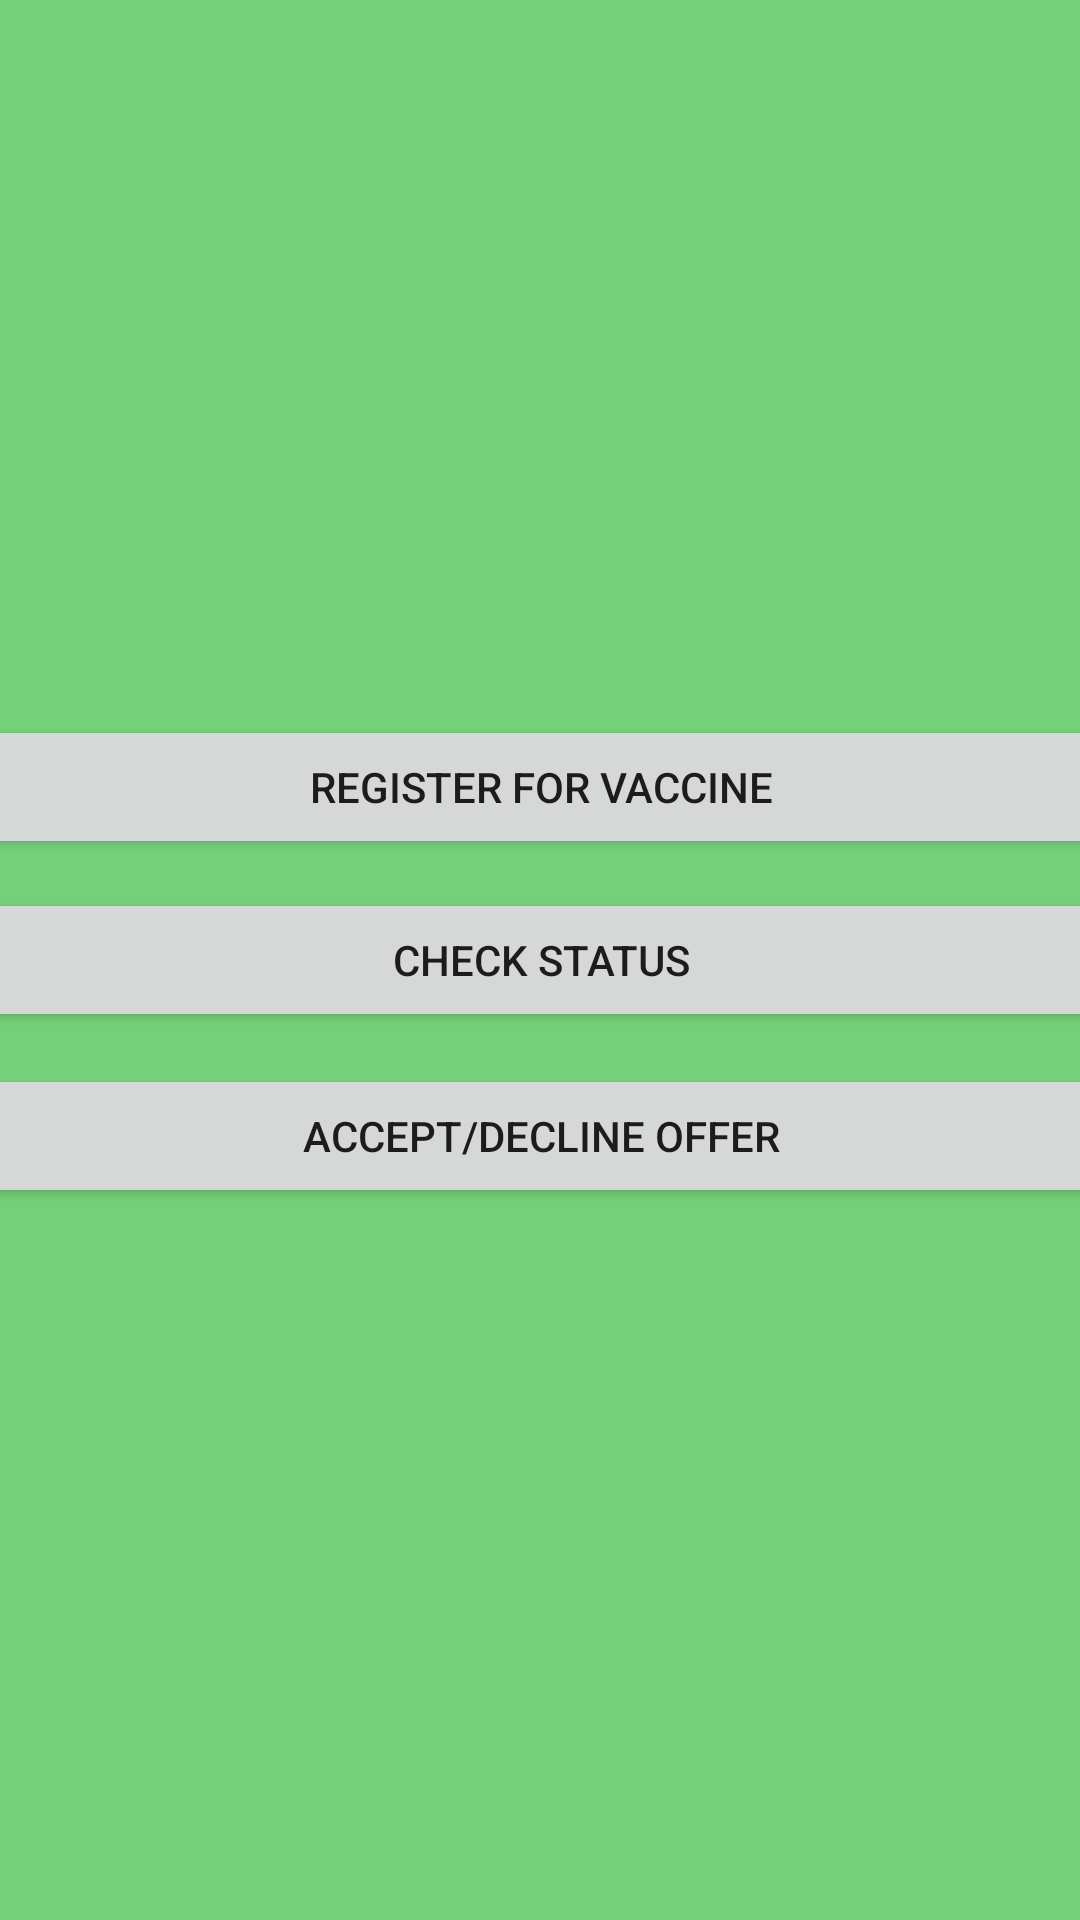

Android layout source for this screen:
<!-- AndroidManifest.xml: application theme Theme.ConsVarPrototype -->
<!-- res/layout/use_cases.xml -->
<?xml version="1.0" encoding="utf-8"?>

<androidx.constraintlayout.widget.ConstraintLayout xmlns:android="http://schemas.android.com/apk/res/android"
    xmlns:app="http://schemas.android.com/apk/res-auto"
    xmlns:tools="http://schemas.android.com/tools"
    android:background="@color/teal_700"
    android:layout_width="match_parent"
    android:layout_height="match_parent">


    <Button
        android:id="@+id/button4"
        android:layout_width="395dp"
        android:layout_height="wrap_content"
        android:layout_marginStart="8dp"
        android:layout_marginTop="8dp"
        android:layout_marginEnd="8dp"
        android:layout_marginBottom="8dp"
        android:text="Register for Vaccine"
        app:layout_constraintBottom_toBottomOf="parent"
        app:layout_constraintEnd_toEndOf="parent"
        app:layout_constraintStart_toStartOf="parent"
        app:layout_constraintTop_toTopOf="parent"
        app:layout_constraintVertical_bias="0.39999998" />

    <Button
        android:id="@+id/button5"
        android:layout_width="395dp"
        android:layout_height="wrap_content"
        android:layout_marginStart="8dp"
        android:layout_marginTop="8dp"
        android:layout_marginEnd="8dp"
        android:layout_marginBottom="8dp"
        android:text="Check status"
        app:layout_constraintBottom_toBottomOf="parent"
        app:layout_constraintEnd_toEndOf="parent"
        app:layout_constraintStart_toStartOf="parent"
        app:layout_constraintTop_toTopOf="parent" />

    <Button
        android:id="@+id/button6"
        android:layout_width="395dp"
        android:layout_height="wrap_content"
        android:layout_marginStart="8dp"
        android:layout_marginTop="8dp"
        android:layout_marginEnd="8dp"
        android:layout_marginBottom="8dp"
        android:text="Accept/decline offer"
        app:layout_constraintBottom_toBottomOf="parent"
        app:layout_constraintEnd_toEndOf="parent"
        app:layout_constraintStart_toStartOf="parent"
        app:layout_constraintTop_toTopOf="parent"
        app:layout_constraintVertical_bias="0.602" />

</androidx.constraintlayout.widget.ConstraintLayout>
<!-- resources referenced by this layout -->
<resources>
  <color name="teal_700">#75D179</color>
  <style name="Theme.ConsVarPrototype" parent="Theme.MaterialComponents.DayNight.DarkActionBar">
          
          <item name="colorPrimary">@color/purple_500</item>
          <item name="colorPrimaryVariant">@color/purple_700</item>
          <item name="colorOnPrimary">@color/white</item>
          
          <item name="colorSecondary">@color/teal_200</item>
          <item name="colorSecondaryVariant">@color/teal_700</item>
          <item name="colorOnSecondary">@color/black</item>
          
          <item name="android:statusBarColor" tools:targetApi="l">?attr/colorPrimaryVariant</item>
          
      </style>
  <color name="purple_500">#A5ADE1</color>
  <color name="purple_700">#FF5722</color>
  <color name="white">#FFFFFFFF</color>
  <color name="teal_200">#FF03DAC5</color>
  <color name="black">#FF000000</color>
</resources>
